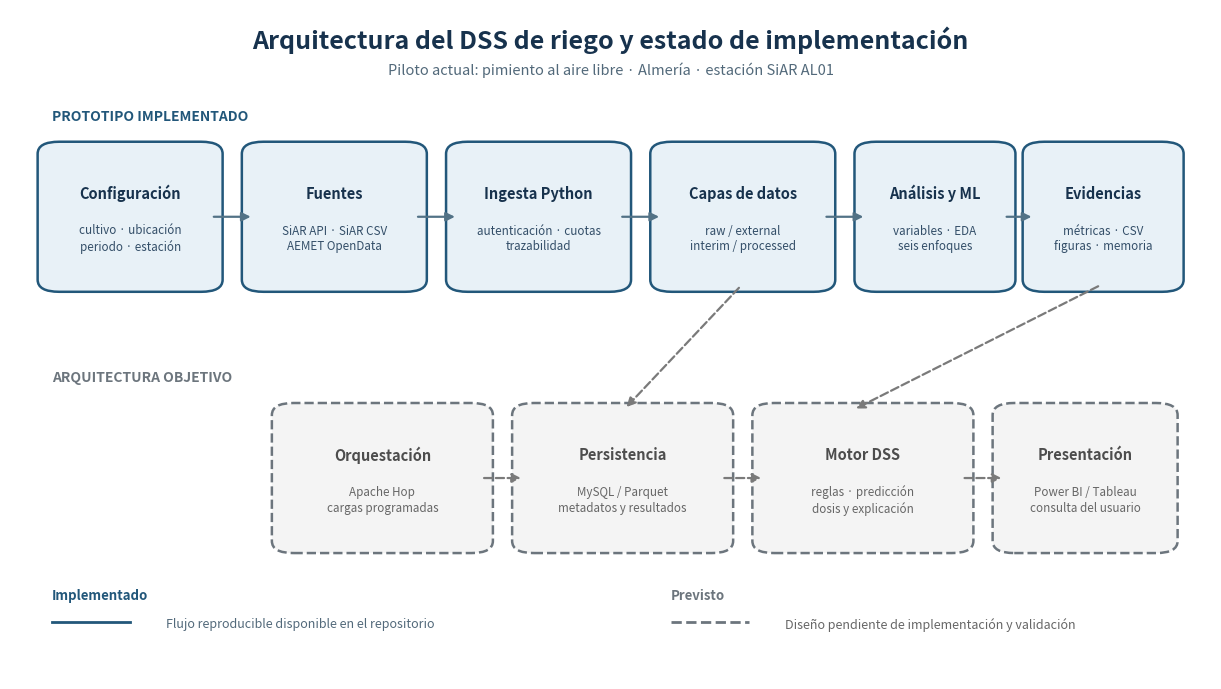

The matplotlib source for this figure:
"""Genera el esquema de arquitectura y distingue estado actual y futuro."""

from __future__ import annotations

import argparse
from pathlib import Path

import matplotlib.pyplot as plt
from matplotlib.patches import FancyArrowPatch, FancyBboxPatch


DEFAULT_OUTPUT = Path("docs/images/arquitectura_sistema_3_2.png")


def _box(
    axis,
    x: float,
    y: float,
    width: float,
    height: float,
    title: str,
    detail: str,
    *,
    implemented: bool,
) -> None:
    color = "#22577A" if implemented else "#6C757D"
    face = "#E8F1F7" if implemented else "#F4F4F4"
    patch = FancyBboxPatch(
        (x, y),
        width,
        height,
        boxstyle="round,pad=0.012,rounding_size=0.018",
        linewidth=1.8,
        edgecolor=color,
        facecolor=face,
        linestyle="-" if implemented else "--",
    )
    axis.add_patch(patch)
    axis.text(
        x + width / 2,
        y + height * 0.68,
        title,
        ha="center",
        va="center",
        fontsize=10.5,
        fontweight="bold",
        color="#17324D" if implemented else "#4D4D4D",
    )
    axis.text(
        x + width / 2,
        y + height * 0.34,
        detail,
        ha="center",
        va="center",
        fontsize=8.4,
        color="#334E68" if implemented else "#666666",
        linespacing=1.25,
    )


def _arrow(axis, start: tuple[float, float], end: tuple[float, float], *, dashed=False) -> None:
    axis.add_patch(
        FancyArrowPatch(
            start,
            end,
            arrowstyle="-|>",
            mutation_scale=13,
            linewidth=1.6,
            color="#527286" if not dashed else "#7A7A7A",
            linestyle="--" if dashed else "-",
            shrinkA=4,
            shrinkB=4,
        )
    )


def build_visual(output: Path = DEFAULT_OUTPUT) -> Path:
    """Construye y guarda la figura de arquitectura."""
    figure, axis = plt.subplots(figsize=(15.5, 8.7))
    figure.patch.set_facecolor("white")
    axis.set_xlim(0, 1)
    axis.set_ylim(0, 1)
    axis.axis("off")

    axis.text(
        0.5,
        0.955,
        "Arquitectura del DSS de riego y estado de implementación",
        ha="center",
        va="center",
        fontsize=18,
        fontweight="bold",
        color="#17324D",
    )
    axis.text(
        0.5,
        0.91,
        "Piloto actual: pimiento al aire libre · Almería · estación SiAR AL01",
        ha="center",
        va="center",
        fontsize=10.5,
        color="#52697A",
    )

    xs = [0.035, 0.205, 0.375, 0.545, 0.715, 0.855]
    widths = [0.13, 0.13, 0.13, 0.13, 0.11, 0.11]
    y = 0.59
    h = 0.20
    boxes = [
        ("Configuración", "cultivo · ubicación\nperiodo · estación"),
        ("Fuentes", "SiAR API · SiAR CSV\nAEMET OpenData"),
        ("Ingesta Python", "autenticación · cuotas\ntrazabilidad"),
        ("Capas de datos", "raw / external\ninterim / processed"),
        ("Análisis y ML", "variables · EDA\nseis enfoques"),
        ("Evidencias", "métricas · CSV\nfiguras · memoria"),
    ]
    for x, width, (title, detail) in zip(xs, widths, boxes):
        _box(axis, x, y, width, h, title, detail, implemented=True)
    for index in range(len(xs) - 1):
        _arrow(
            axis,
            (xs[index] + widths[index], y + h / 2),
            (xs[index + 1], y + h / 2),
        )

    axis.text(
        0.035,
        0.835,
        "PROTOTIPO IMPLEMENTADO",
        fontsize=10,
        fontweight="bold",
        color="#22577A",
    )

    future_y = 0.20
    future_boxes = [
        (0.23, 0.16, "Orquestación", "Apache Hop\ncargas programadas"),
        (0.43, 0.16, "Persistencia", "MySQL / Parquet\nmetadatos y resultados"),
        (0.63, 0.16, "Motor DSS", "reglas · predicción\ndosis y explicación"),
        (0.83, 0.13, "Presentación", "Power BI / Tableau\nconsulta del usuario"),
    ]
    for x, width, title, detail in future_boxes:
        _box(axis, x, future_y, width, h, title, detail, implemented=False)
    for index in range(len(future_boxes) - 1):
        x, width, _, _ = future_boxes[index]
        next_x = future_boxes[index + 1][0]
        _arrow(axis, (x + width, future_y + h / 2), (next_x, future_y + h / 2), dashed=True)
    _arrow(axis, (0.61, y), (0.51, future_y + h), dashed=True)
    _arrow(axis, (0.91, y), (0.70, future_y + h), dashed=True)

    axis.text(
        0.035,
        0.445,
        "ARQUITECTURA OBJETIVO",
        fontsize=10,
        fontweight="bold",
        color="#6C757D",
    )
    axis.text(
        0.035,
        0.12,
        "Implementado",
        fontsize=9.5,
        fontweight="bold",
        color="#22577A",
    )
    axis.plot([0.035, 0.10], [0.085, 0.085], color="#22577A", linewidth=2)
    axis.text(0.13, 0.082, "Flujo reproducible disponible en el repositorio", fontsize=9, va="center", color="#52697A")
    axis.text(
        0.55,
        0.12,
        "Previsto",
        fontsize=9.5,
        fontweight="bold",
        color="#6C757D",
    )
    axis.plot([0.55, 0.615], [0.085, 0.085], color="#6C757D", linewidth=2, linestyle="--")
    axis.text(0.645, 0.082, "Diseño pendiente de implementación y validación", fontsize=9, va="center", color="#666666")

    output.parent.mkdir(parents=True, exist_ok=True)
    figure.savefig(output, dpi=220, bbox_inches="tight", facecolor="white")
    plt.close(figure)
    return output


def main() -> None:
    parser = argparse.ArgumentParser(description="Genera el esquema de arquitectura del capítulo 3.")
    parser.add_argument("--output", type=Path, default=DEFAULT_OUTPUT)
    args = parser.parse_args()
    print(build_visual(args.output))


if __name__ == "__main__":
    main()
